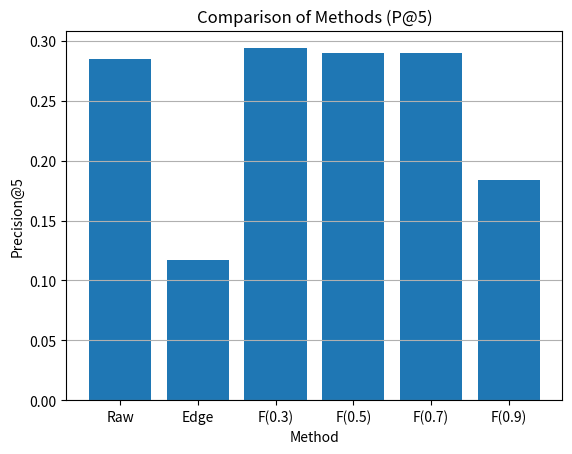

Generate this figure with matplotlib: (Note: this script raises an exception after producing the figure.)
import matplotlib.pyplot as plt
import numpy as np

methods = ["Raw", "Edge", "F(0.3)", "F(0.5)", "F(0.7)", "F(0.9)"]
p5 = [0.285, 0.117, 0.294, 0.290, 0.290, 0.184]

x = np.arange(len(methods))

plt.figure()

plt.bar(x, p5)

plt.xticks(x, methods)
plt.xlabel("Method")
plt.ylabel("Precision@5")
plt.title("Comparison of Methods (P@5)")
plt.grid(axis='y')

plt.savefig("reports/figures/bar_p5.png")
plt.show()
